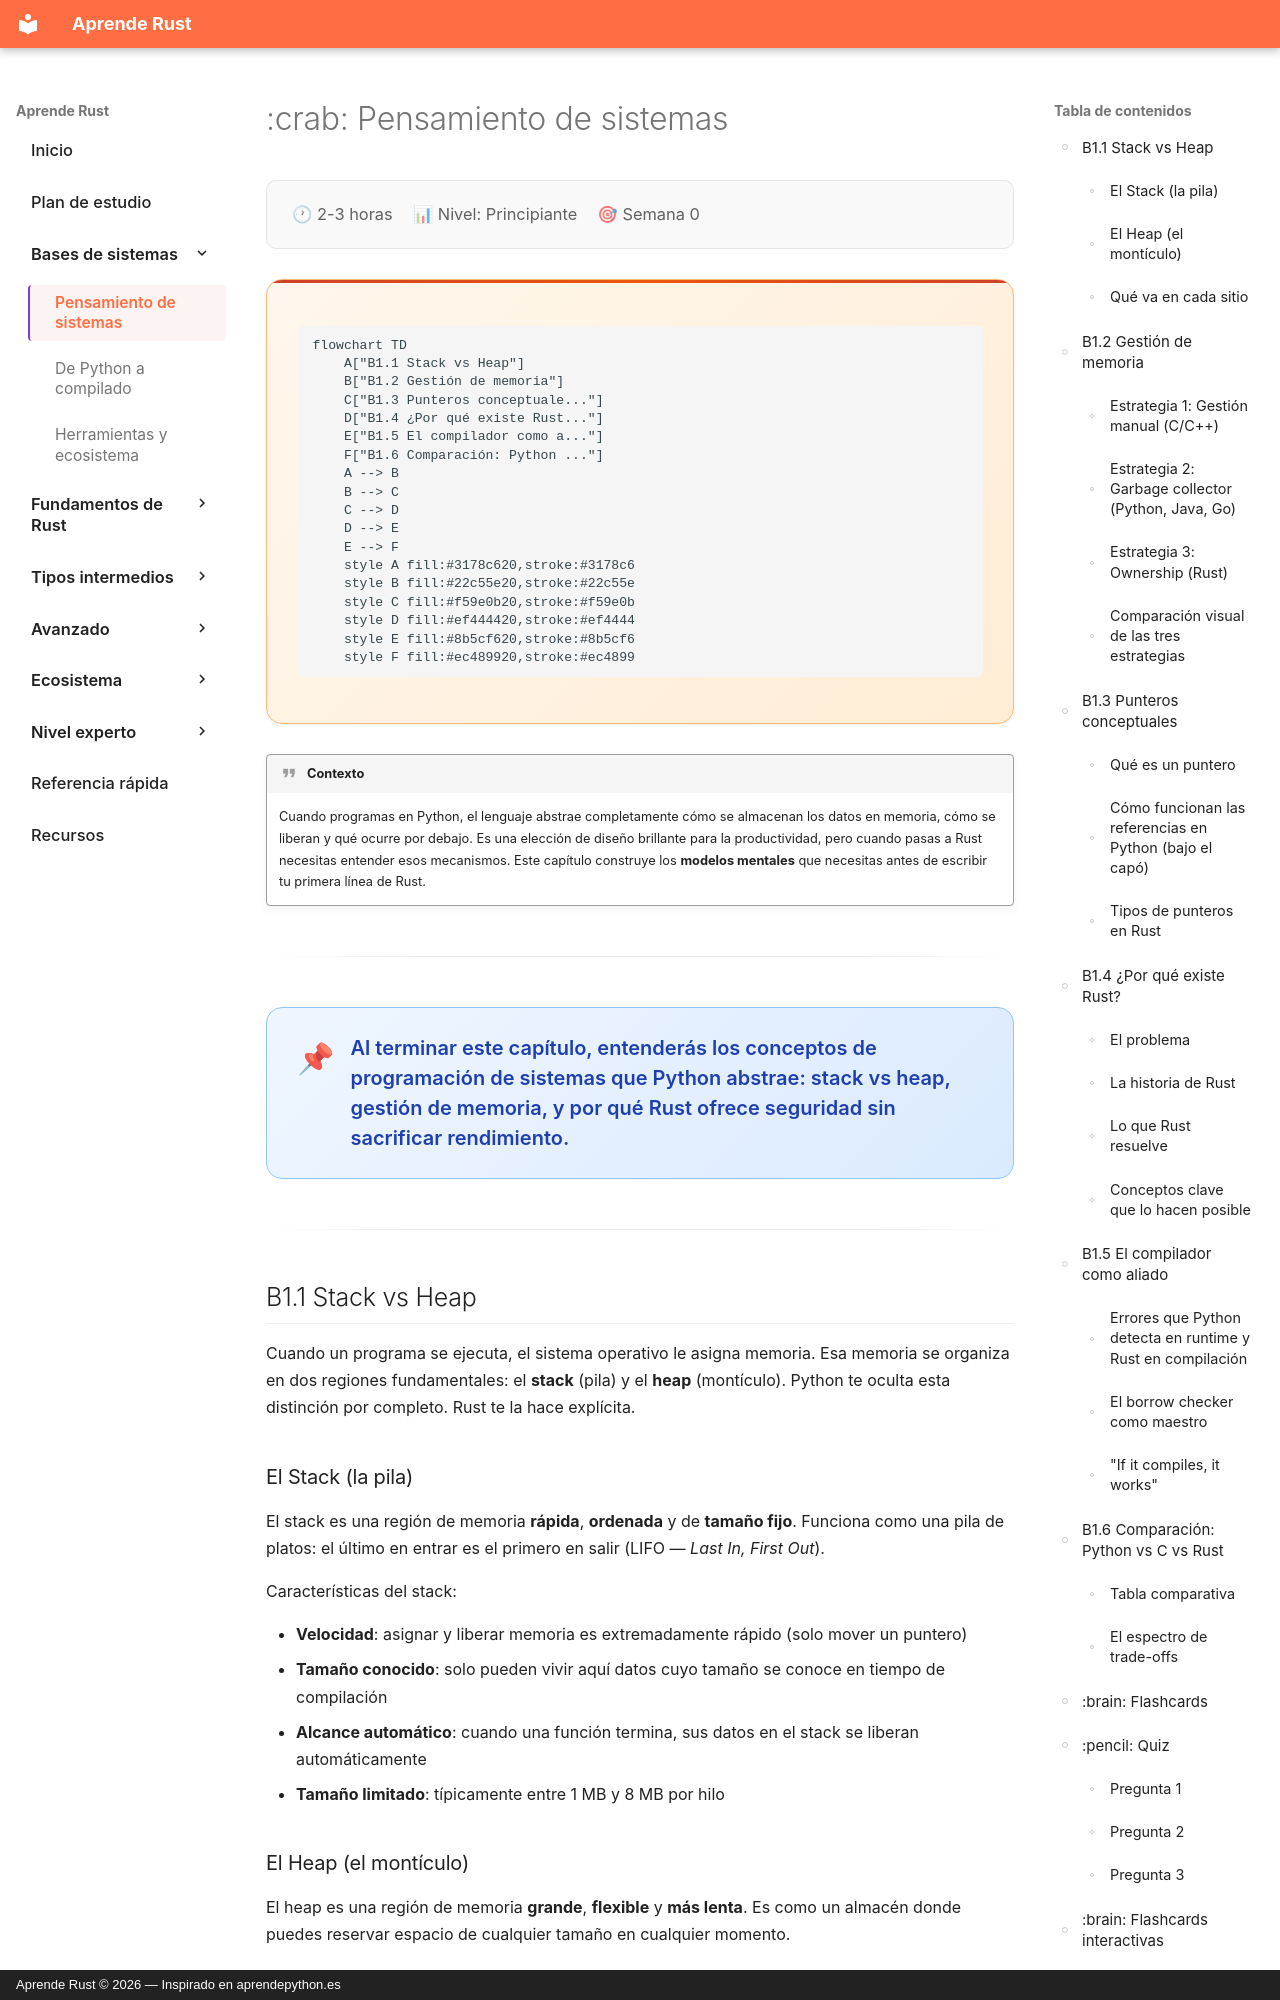

repository: dettriva/aprende-rust · page: capitulos/bases-1-sistemas/index.html · generator: mkdocs · copyright: Aprende Rust © 2026 — Inspirado en aprendepython.es

---
title: "Bases 1 — Pensamiento de sistemas"
description: "Modelos mentales de programación de sistemas: stack, heap, gestión de memoria, punteros y por qué Rust existe"
---

# :crab: Pensamiento de sistemas

<div class="chapter-meta">
  <span class="meta-item">🕐 2-3 horas</span>
  <span class="meta-item">📊 Nivel: Principiante</span>
  <span class="meta-item">🎯 Semana 0</span>
</div>

<div class="chapter-map">

```mermaid
flowchart TD
    A["B1.1 Stack vs Heap"]
    B["B1.2 Gestión de memoria"]
    C["B1.3 Punteros conceptuale..."]
    D["B1.4 ¿Por qué existe Rust..."]
    E["B1.5 El compilador como a..."]
    F["B1.6 Comparación: Python ..."]
    A --> B
    B --> C
    C --> D
    D --> E
    E --> F
    style A fill:#3178c620,stroke:#3178c6
    style B fill:#22c55e20,stroke:#22c55e
    style C fill:#f59e0b20,stroke:#f59e0b
    style D fill:#ef444420,stroke:#ef4444
    style E fill:#8b5cf620,stroke:#8b5cf6
    style F fill:#ec489920,stroke:#ec4899
```

</div>


!!! quote "Contexto"
    Cuando programas en Python, el lenguaje abstrae completamente cómo se almacenan los datos en memoria, cómo se liberan y qué ocurre por debajo. Es una elección de diseño brillante para la productividad, pero cuando pasas a Rust necesitas entender esos mecanismos. Este capítulo construye los **modelos mentales** que necesitas antes de escribir tu primera línea de Rust.

---

<div class="chapter-objective">
  <span class="objective-icon">📌</span>
  <span class="objective-text">Al terminar este capítulo, entenderás los conceptos de programación de sistemas que Python abstrae: stack vs heap, gestión de memoria, y por qué Rust ofrece seguridad sin sacrificar rendimiento.</span>
</div>

---

## B1.1 Stack vs Heap

Cuando un programa se ejecuta, el sistema operativo le asigna memoria. Esa memoria se organiza en dos regiones fundamentales: el **stack** (pila) y el **heap** (montículo). Python te oculta esta distinción por completo. Rust te la hace explícita.

### El Stack (la pila)

El stack es una región de memoria **rápida**, **ordenada** y de **tamaño fijo**. Funciona como una pila de platos: el último en entrar es el primero en salir (LIFO — *Last In, First Out*).

Características del stack:

- **Velocidad**: asignar y liberar memoria es extremadamente rápido (solo mover un puntero)
- **Tamaño conocido**: solo pueden vivir aquí datos cuyo tamaño se conoce en tiempo de compilación
- **Alcance automático**: cuando una función termina, sus datos en el stack se liberan automáticamente
- **Tamaño limitado**: típicamente entre 1 MB y 8 MB por hilo
